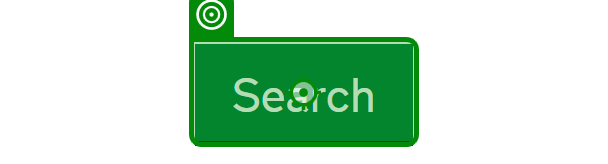
Workflow: Enter New Customer Record

Step 1: click on the button in window 'Search - Rural Payments' (msedge.exe)

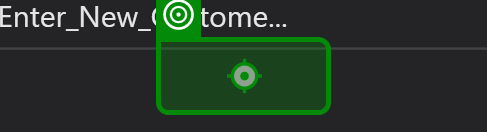
Step 2: click on the text in window 'Search - Rural Payments' (msedge.exe)

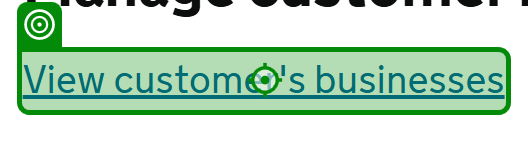
Step 3: click on the link in window 'Customer record - Rural Payments' (msedge.exe)
